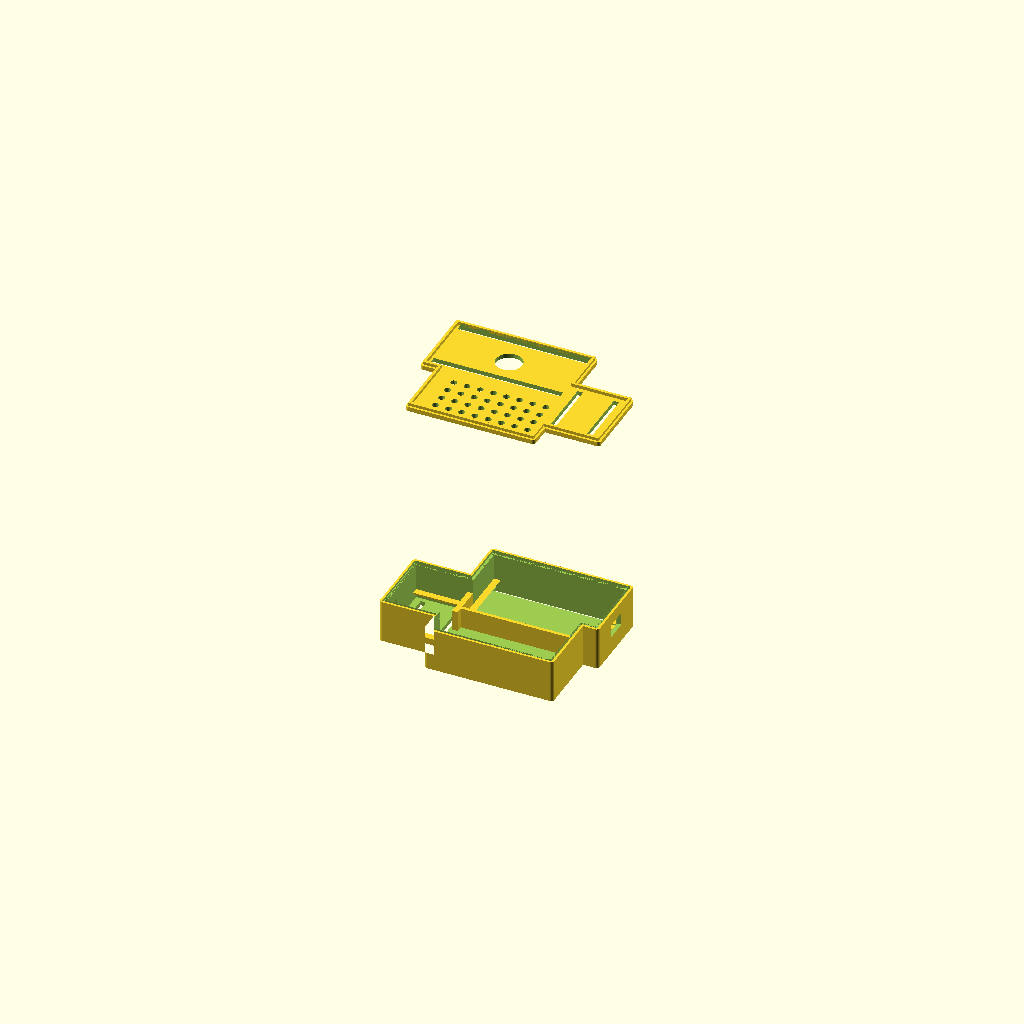
Cell 1: the model at its default parameters.
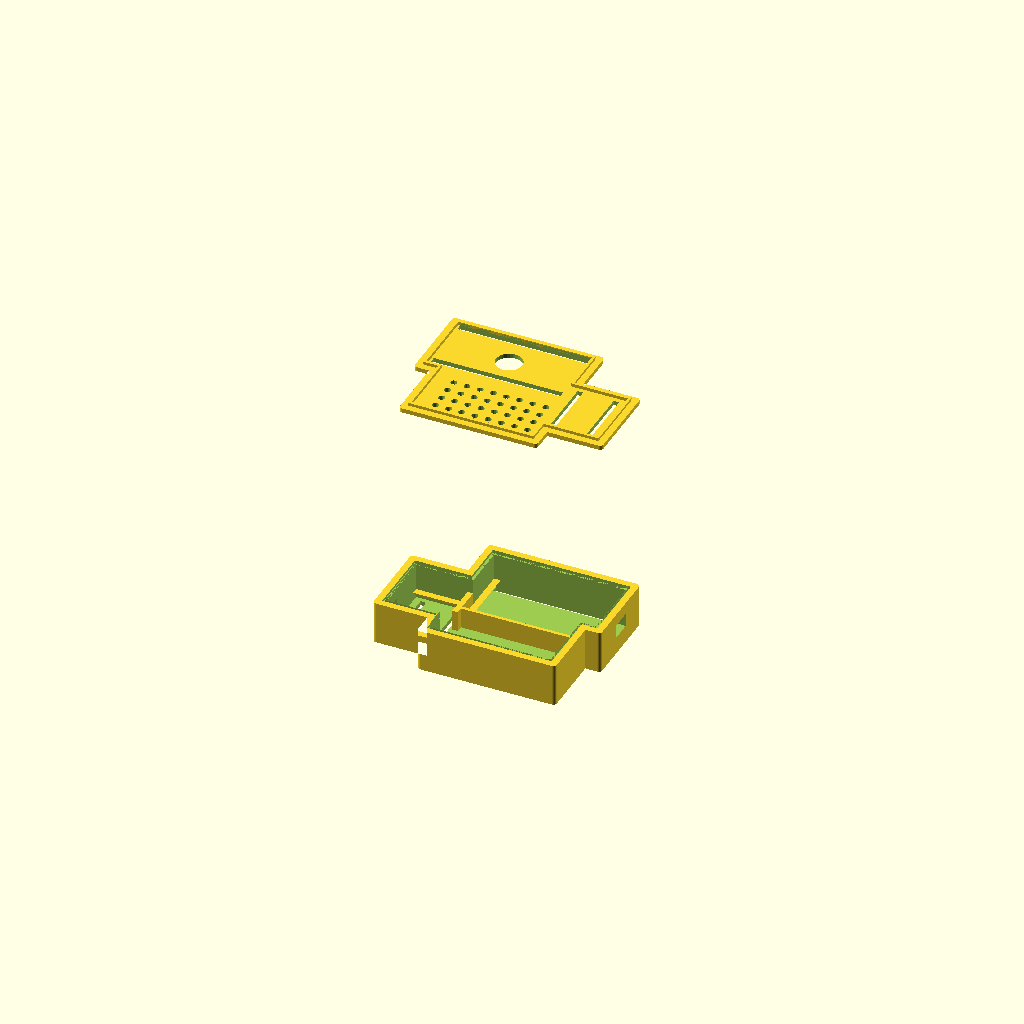
Cell 2: wall = 4 (everything else at default).
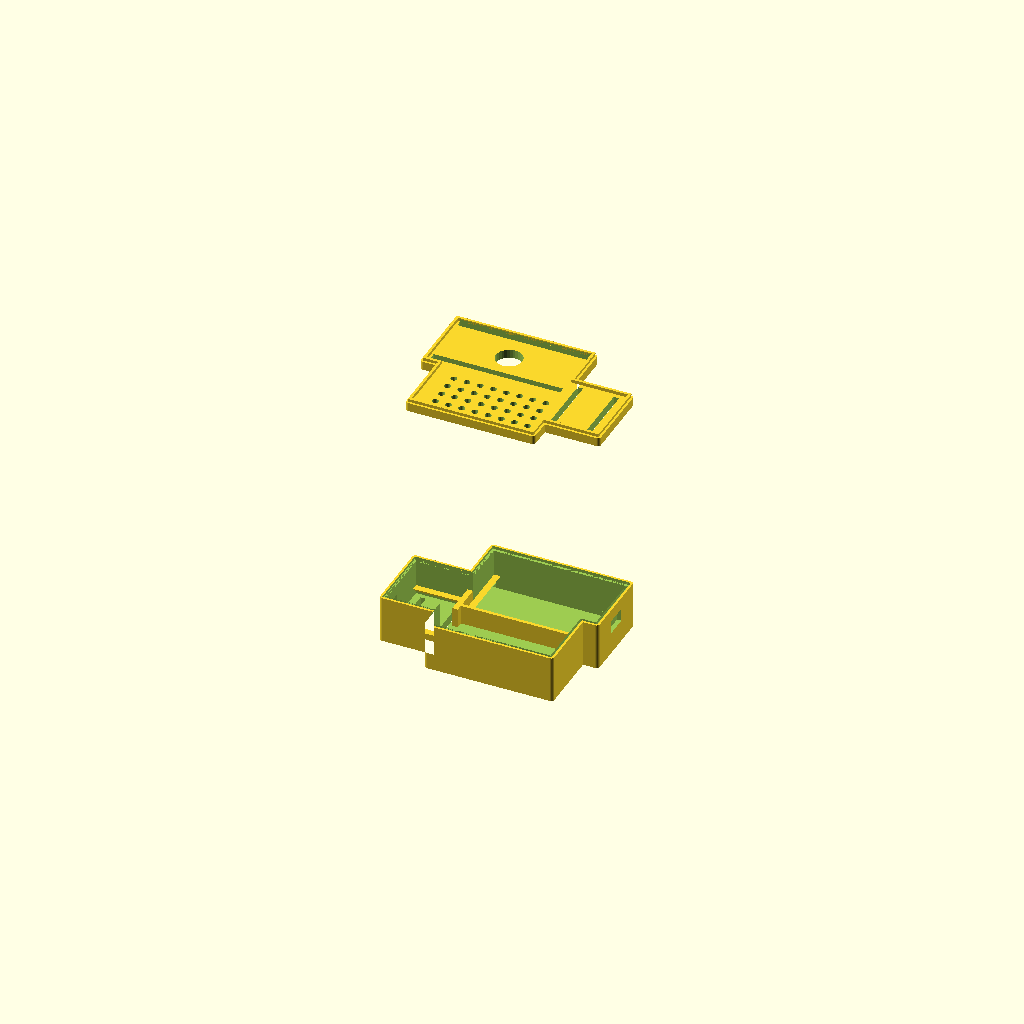
Cell 3: wall_bottom = 4 (everything else at default).
One fixed orthographic camera (rotation 55°, 0°, 25°; colour scheme Cornfield) for every cell.
OpenSCAD source file espwrovercambox.scad:
$fn = 64;

// SHELL creation code
wall         = 2.0;
wall_thin    = 1.5;
wall_bottom  = 2.0;
rim_depth    = 1.5;
rim_thick    = 1.0;
lip_height   = 0.5;
lip_depth    = 0.2;
lip_offset   = rim_depth - lip_height;
box_corner_radius = 1.5;

module outer_footprint_2d(bays) {
    union()
        for (b = bays)
            translate([bx(b)-wall, by(b)-wall])
                square([bw(b)+wall*2, bd(b)+wall*2]);
}

function rects_overlap(ax0,ay0,ax1,ay1,bx0,by0,bx1,by1) =
    ax0 < bx1 && ax1 > bx0 && ay0 < by1 && ay1 > by0;

module shell(bays) {
    box_h = max([ for (b = bays) bh(b) ]) + wall_bottom;
    for (i = [0:len(bays)-2])
        for (j = [i+1:len(bays)-1])
            assert(!rects_overlap(
                bx(bays[i]), by(bays[i]),
                bx(bays[i])+bw(bays[i]), by(bays[i])+bd(bays[i]),
                bx(bays[j]), by(bays[j]),
                bx(bays[j])+bw(bays[j]), by(bays[j])+bd(bays[j])),
                str("Bay ", i, " and bay ", j, " overlap!"));

    difference() {
        linear_extrude(box_h)
            offset(r=box_corner_radius) offset(delta=-box_corner_radius)
                outer_footprint_2d(bays);

        translate([0, 0, wall_bottom])
            linear_extrude(box_h)
                offset(delta=-wall)
                    outer_footprint_2d(bays);

        translate([0, 0, box_h - rim_depth])
            rim_ring(bays, rim_depth + 1);

        translate([0, 0, box_h - rim_depth])
            rim_ring(bays, lip_height, extra = lip_depth);
    }
}

module rim_ring(bays, h, extra=0) {
    rt = rim_thick + extra;
    inner_offset = -wall;
    linear_extrude(h)
        difference() {
            offset(delta = inner_offset + rt) outer_footprint_2d(bays);
            offset(delta = inner_offset)      outer_footprint_2d(bays);
        }
}

module shell_lid(bays) {

        lid_h = wall_bottom + rim_depth;
        union() {
            linear_extrude(wall_bottom)
                offset(r=box_corner_radius)
                    offset(delta=-box_corner_radius)
                        outer_footprint_2d(bays);

            translate([0,0,wall_bottom])
                rim_ring(bays, rim_depth);

            translate([0,0,wall_bottom + lip_offset])
                rim_ring(bays, lip_height, extra = lip_depth);
        }
    
}
// END OF SHELL CODE


// START AFTER SHELL CODE

// BAY DEFINITIONS
// [x, y, width, depth, height]
bat  = [0,   0,  55.0, 28.0, 13.0]; // Battery holder
chg  = [-25, 10,  25.0, 30.0, 10.0]; // Charge board (Asymmetric corner)
esp  = [1,  28 + 1.5,  61.0, 31.0, 17.5]; // ESP32 Wrover right next to battery

function bx(b) = b[0];
function by(b) = b[1];
function bw(b) = b[2];
function bd(b) = b[3];
function bh(b) = b[4];

all_bays = [bat, chg, esp];

// GLOBAL CONSTANTS
shelf_ledge  = 3.0;
shelf_z      = wall_bottom + 4.0;
usb_z        = shelf_z + 2.0;
// BASE CUTOUTS
module base_cutouts() {
    // 1. ESP USB Hole (User position fixed)
    usb_w = 10.0;
    usb_h = 6.0;
    usb_xc = bx(esp) + bw(esp);
    translate([usb_xc, by(esp) + bd(esp)/2 - usb_w/2, usb_z])
        cube([wall + 2, usb_w , usb_h]);

    // 2. Charge Chip USB Hole (User position fixed)
    chg_usb_w = 9.0;
    chg_usb_h = 5.0;
    translate([bx(chg) - wall - 1, by(chg) + 2, usb_z])
        cube([wall + 2, chg_usb_w, chg_usb_h]);

    // 3. ESP Pin Header Floor Slots
    pin_l = bw(esp) - 2; 
    pin_w = 3.0;
    pin_x = bx(esp) + (bw(esp) - pin_l) / 2;
    for (dy = [2.0, bd(esp) - pin_w]) {
        translate([pin_x, by(esp) + dy, -1])
            cube([pin_l, pin_w, wall_bottom + 2]);
    }

    // 4. Charge Chip Pin Holes (Full length of section, parallel to Y axis)
    chg_pin_w = 2.5;
    chg_pin_l = bd(chg) - 4.0; 
    translate([bx(chg) + 3, by(chg) + 2, -1])
        cube([chg_pin_w, chg_pin_l, wall_bottom + 2]);
    translate([bx(chg) + bw(chg) - chg_pin_w - 3, by(chg) + 2, -1])
        cube([chg_pin_w, chg_pin_l, wall_bottom + 2]);
}

// LID CUTOUTS
module lid_cutouts() {
    // 1. Ventilation grid pattern over battery area
    margin = 4.0;
    hole_d = 3.0;
    step   = 6.0;
    
    start_x = bx(bat) + margin;
    end_x   = bx(bat) + bw(bat) - margin;
    start_y = by(bat) + margin;
    end_y   = by(bat) + bd(bat) - margin;
    
    for (x = [start_x : step : end_x]) {
        for (y = [start_y : step : end_y]) {
            translate([x, y, -1])
                cylinder(d = hole_d, h = wall_bottom + 2, $fn = 16);
        }
    }

    // 2. Camera Module Hole (Enlarged to 14mm to clear OV2640 sensor housing/PCB base)
    cam_d = 12.0;
    translate([bx(esp) + bw(esp)/2, by(esp) + bd(esp)/2, -1])
        cylinder(d = cam_d, h = wall_bottom + 2, $fn = 32);

    // 3. ESP Pin Header Ceiling Slots (Mirrored from floor logic)
    pin_l = bw(esp) - 2; 
    pin_w = 3.0;
    pin_x = bx(esp) + (bw(esp) - pin_l) / 2;
    for (dy = [2.0, bd(esp) - pin_w]) {
        translate([pin_x, by(esp) + dy, -1])
            cube([pin_l, pin_w, wall_bottom + 2]);
    }

    // 4. Charge Chip Pin Ceiling Slots (Mirrored from floor logic)
    chg_pin_w = 2.5;
    chg_pin_l = bd(chg) - 4.0; 
    translate([bx(chg) + 3, by(chg) + 2, -1])
        cube([chg_pin_w, chg_pin_l, wall_bottom + 2]);
    translate([bx(chg) + bw(chg) - chg_pin_w - 3, by(chg) + 2, -1])
        cube([chg_pin_w, chg_pin_l, wall_bottom + 2]);
}

// INTERNAL FEATURES
module internal_features() {
// Triangle profile support ledges (Eliminates flat horizontal 3D print overhangs)
    
    // Less steep triangle support ledges (Wider base for gentler printing angle)
    
    // ESP board ledges
    translate([bx(esp), by(esp), shelf_z])
        rotate([-90, 0, 0])
        linear_extrude(height = bd(esp))
            polygon(points = [[0, 0], [shelf_ledge, 0], [0, 3.0]]); // 3.0 base width
            
    translate([bx(esp) + bw(esp), by(esp), shelf_z])
        rotate([-90, 0, 0])
        linear_extrude(height = bd(esp))
            polygon(points = [[0, 0], [-shelf_ledge, 0], [0, 3.0]]);
        
    // Charge board ledges
    translate([bx(chg), by(chg), shelf_z])
        rotate([0, 90, 0])
        linear_extrude(height = bw(chg))
            polygon(points = [[0, 0], [3.0, 0], [0, shelf_ledge]]); // 3.0 base height in extrusion space
            
    translate([bx(chg), by(chg) + bd(chg), shelf_z])
        rotate([0, 90, 0])
        linear_extrude(height = bw(chg))
            polygon(points = [[0, 0], [3.0, 0], [0, -shelf_ledge]]);

    // Short internal partition wall between battery and ESP
    box_h = max([ for (b = all_bays) bh(b) ]) + wall_bottom;
    translate([bx(bat), by(bat) + bd(bat), wall_bottom])
        cube([bw(bat), 1.5, box_h / 1.5 - wall_bottom - rim_depth]);

    // Full internal partition wall between CHARGE board and ESP (Separates X axis intersection)
    // Wall runs along the right edge of the charge board (X = bx(chg) + bw(chg))
    translate([bx(chg) + bw(chg) - 1.5, by(chg) + bd(chg)/2, wall_bottom])
        cube([2.5, bd(chg)/2, box_h / 1.5 - wall_bottom - rim_depth]);
}
// BASE ASSEMBLY
module combined_base() {
    difference() {
        union() {
            shell(all_bays);
            internal_features();
        }
        base_cutouts();
    }
}

// LID ASSEMBLY
module combined_lid() {
    translate([0, 100, 50]) {
        mirror([1,0,0]){
            difference() {
                shell_lid(all_bays);
                lid_cutouts();
            }
        }
    }
}

// RENDER CALLS
combined_base();
combined_lid(); // Uncommented to show lid changes alongside base
Parameter table extracted from the source (name, type, default, range or options):
wall: number, default 2
wall_thin: number, default 1.5
wall_bottom: number, default 2
rim_depth: number, default 1.5
rim_thick: number, default 1
lip_height: number, default 0.5
lip_depth: number, default 0.2
box_corner_radius: number, default 1.5
